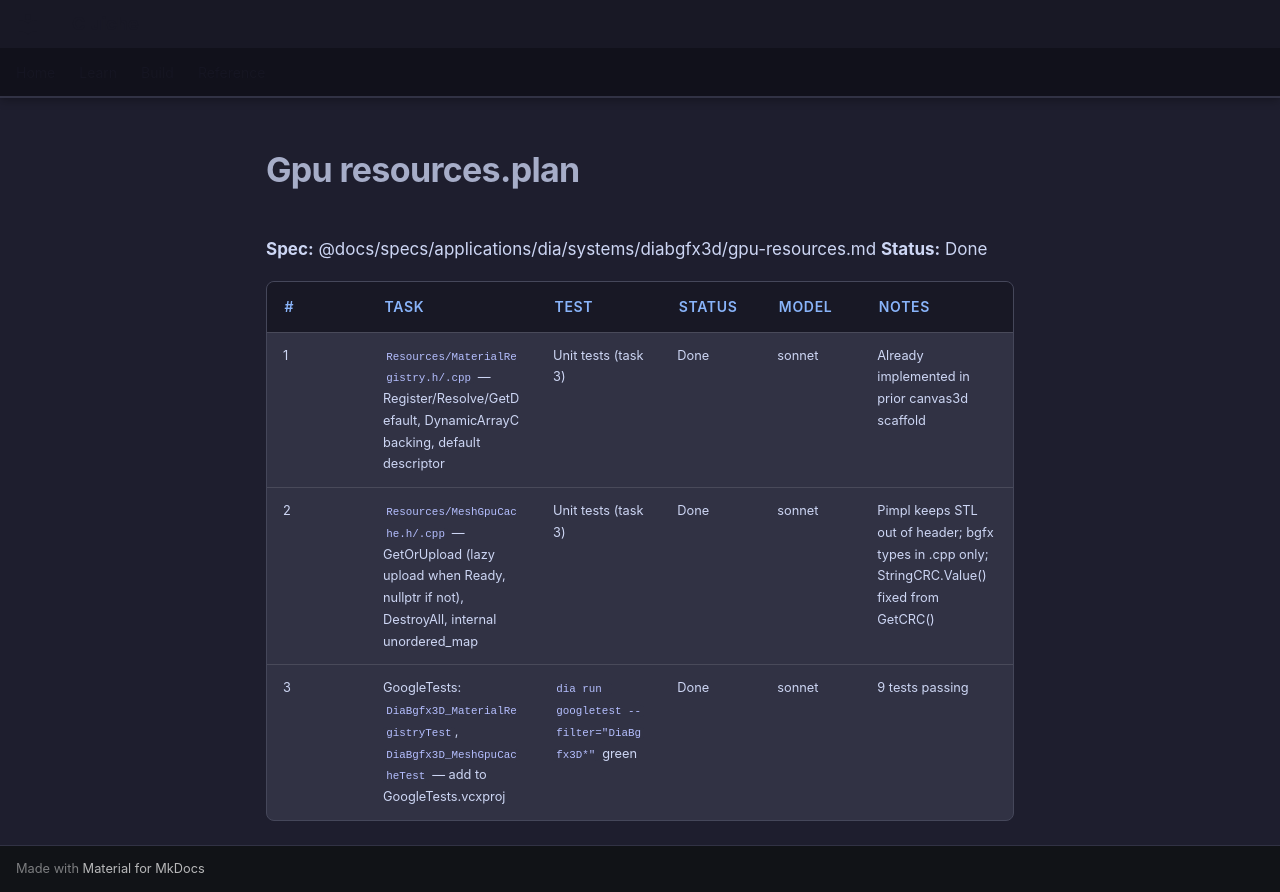

repository: LenihanConor/Cluiche · page: specs/applications/dia/systems/diabgfx3d/gpu-resources.plan/index.html · generator: mkdocs

**Spec:** @docs/specs/applications/dia/systems/diabgfx3d/gpu-resources.md
**Status:** Done

| # | Task | Test | Status | Model | Notes |
|---|------|------|--------|-------|-------|
| 1 | `Resources/MaterialRegistry.h/.cpp` — Register/Resolve/GetDefault, DynamicArrayC backing, default descriptor | Unit tests (task 3) | Done | sonnet | Already implemented in prior canvas3d scaffold |
| 2 | `Resources/MeshGpuCache.h/.cpp` — GetOrUpload (lazy upload when Ready, nullptr if not), DestroyAll, internal unordered_map | Unit tests (task 3) | Done | sonnet | Pimpl keeps STL out of header; bgfx types in .cpp only; StringCRC.Value() fixed from GetCRC() |
| 3 | GoogleTests: `DiaBgfx3D_MaterialRegistryTest`, `DiaBgfx3D_MeshGpuCacheTest` — add to GoogleTests.vcxproj | `dia run googletest --filter="DiaBgfx3D*"` green | Done | sonnet | 9 tests passing |
